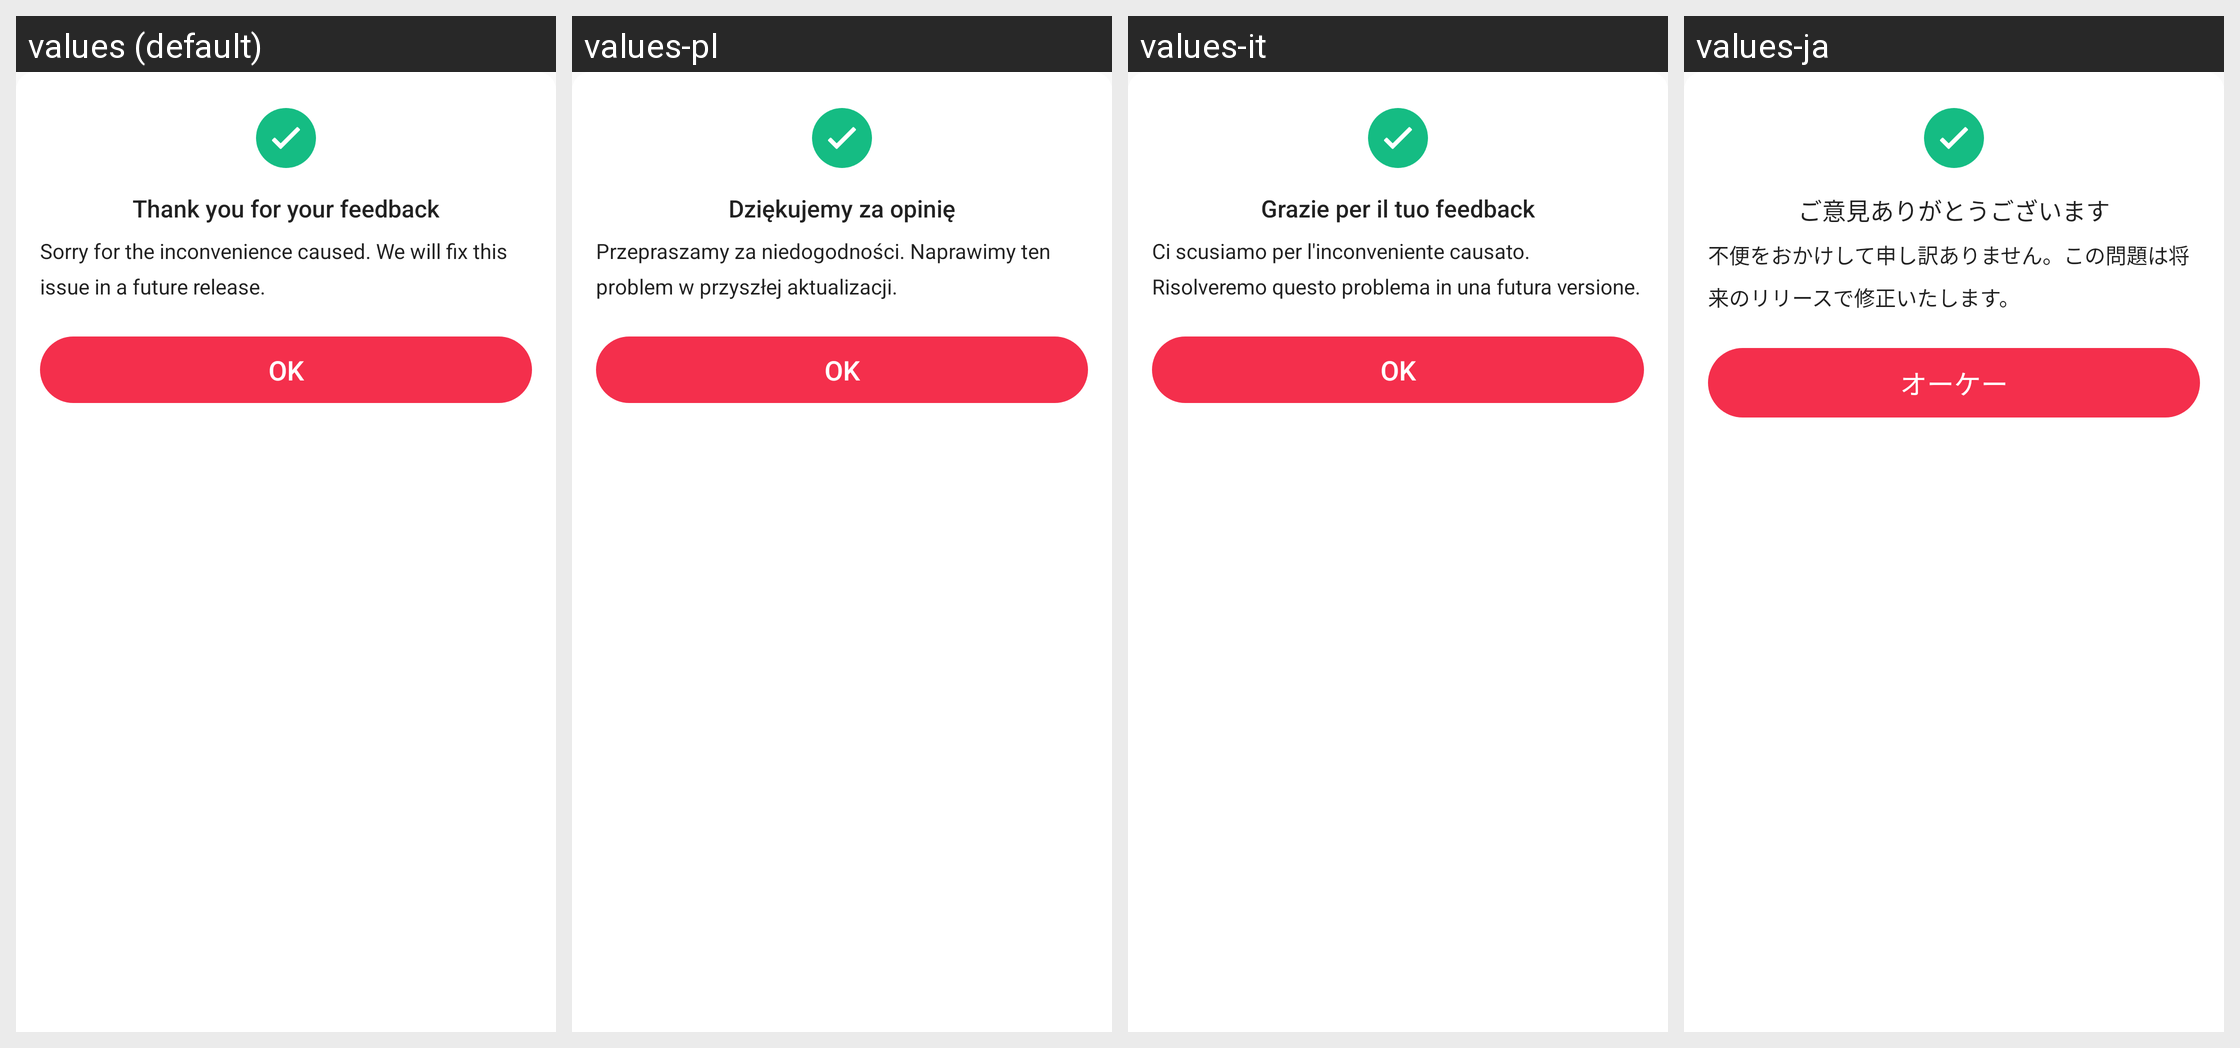

The same Android screen rendered under several of its app's locales, left to right. List the strings drawn on it with the default value and each locale's translation.
Android screen res/layout/layout005e.xml rendered under 4 locales, left to right: values (default), values-pl, values-it, values-ja. Device: Nexus 5 (rendered at 1080×1920; each locale shown at half size, 540×960, under a caption strip naming it); theme style000f.
Other locales in the repository, not shown: values-af, values-am, values-ar, values-as, values-az, values-be, values-bg, values-bn, values-bs, values-ca, values-cs, values-da, values-de, values-el, values-en-rCA, values-en-rGB, values-en-rIN, values-en-rXC, values-es, values-es-rGT, values-es-rMX, values-es-rUS, values-et, values-eu, values-fa, values-fi, values-fr, values-fr-rCA, values-gl, values-gu, values-he, values-hi, values-hr, values-hu, values-hy, values-in, values-is, values-iw, values-ka, values-kk, values-km, values-kn, values-kn-rIN, values-ko, values-ky, values-lo, values-lt, values-lv, values-mk, values-ml, values-ml-rIN, values-mn, values-mr, values-ms, values-my, values-nb, values-ne, values-nl, values-or, values-pa, values-pa-rIN, values-pt, values-pt-rBR, values-pt-rPT, values-ro, values-ru, values-ru-rRU, values-si, values-sk, values-sl, values-sq, values-sr, values-sv, values-sw, values-ta, values-ta-rIN, values-te, values-te-rIN, values-th, values-tl, values-tr, values-uk, values-ur, values-ur-rIN, values-uz, values-vi, values-zh, values-zh-rCN, values-zh-rHK, values-zh-rTW, values-zu.
Strings drawn on this screen, with the default value and each locale's value (text and hints the layout hard-codes, and strings that could not be matched under every locale, appear in the picture but are not listed):

string0237
  values: Thank you for your feedback
  values-pl: Dziękujemy za opinię
  values-it: Grazie per il tuo feedback
  values-ja: ご意見ありがとうございます

string0238
  values: Sorry for the inconvenience caused. We will fix this issue in a future release.
  values-pl: Przepraszamy za niedogodności. Naprawimy ten problem w przyszłej aktualizacji.
  values-it: Ci scusiamo per l'inconveniente causato. Risolveremo questo problema in una futura versione.
  values-ja: 不便をおかけして申し訳ありません。この問題は将来のリリースで修正いたします。

string0191
  values: OK
  values-pl: OK
  values-it: OK
  values-ja: オーケー
